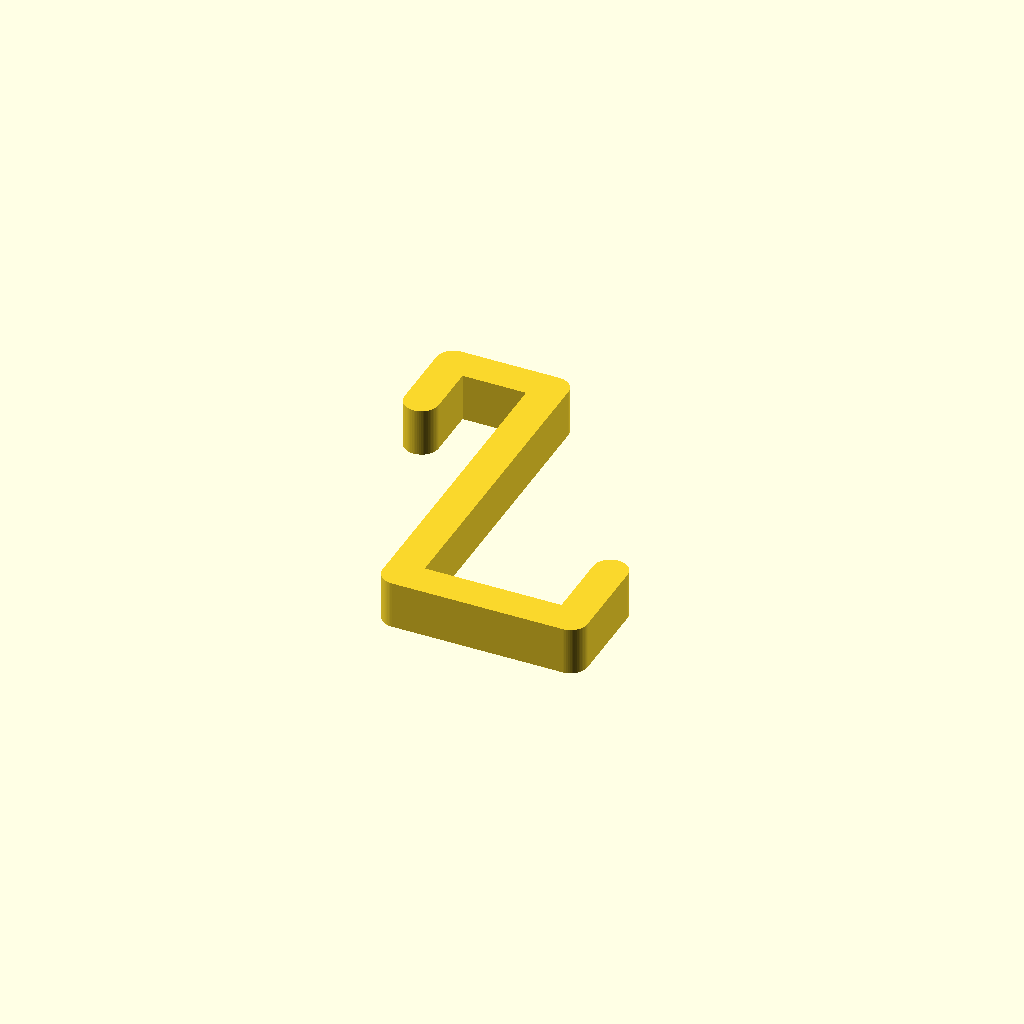
Cell 1: the model at its default parameters.
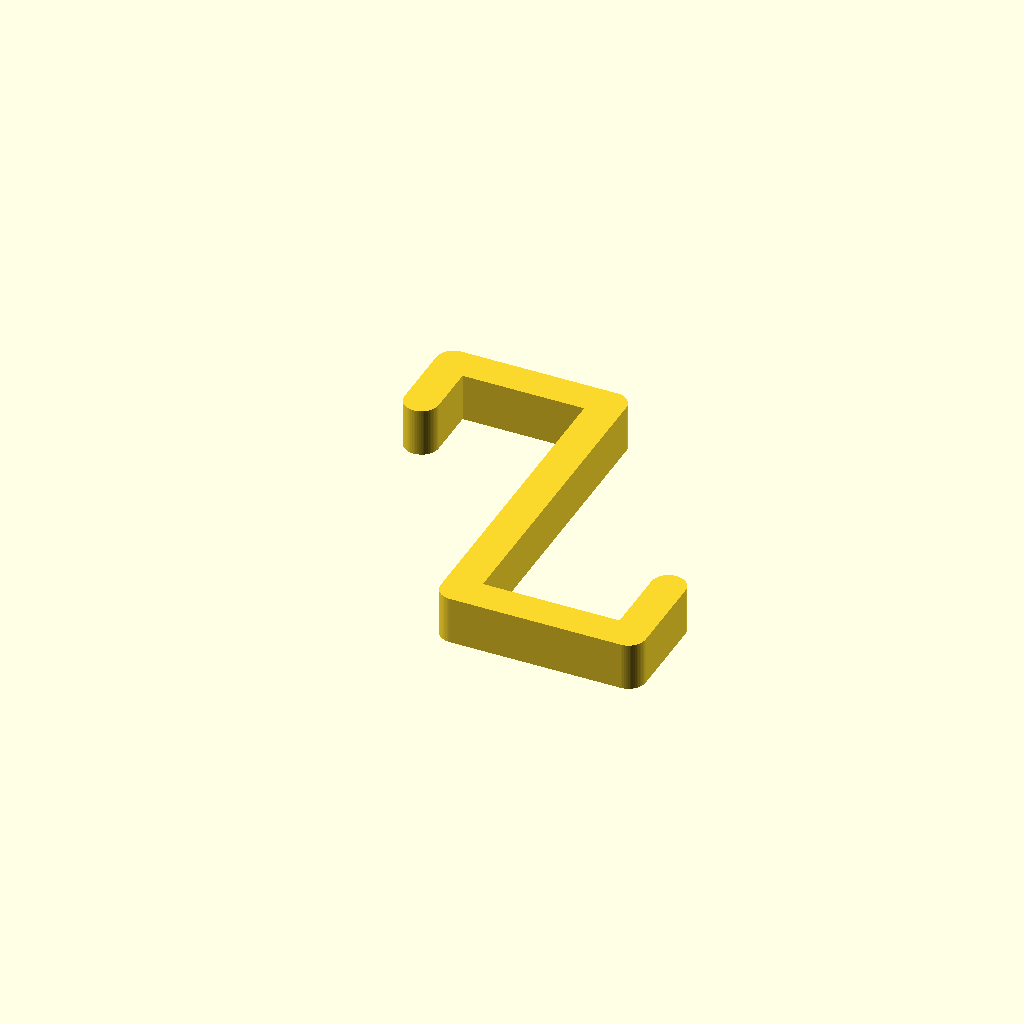
Cell 2: door_thickness = 17 (everything else at default).
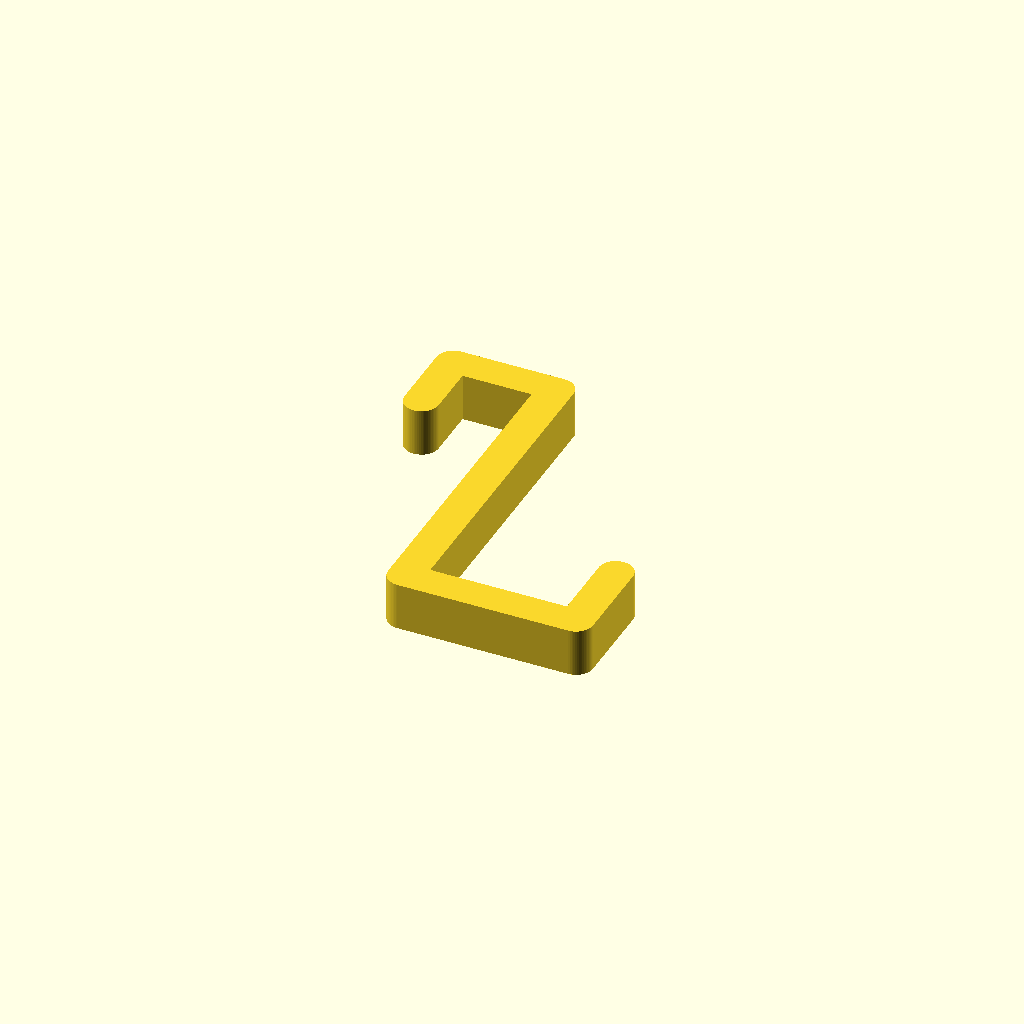
Cell 3: the same model with clearance = 1.6.
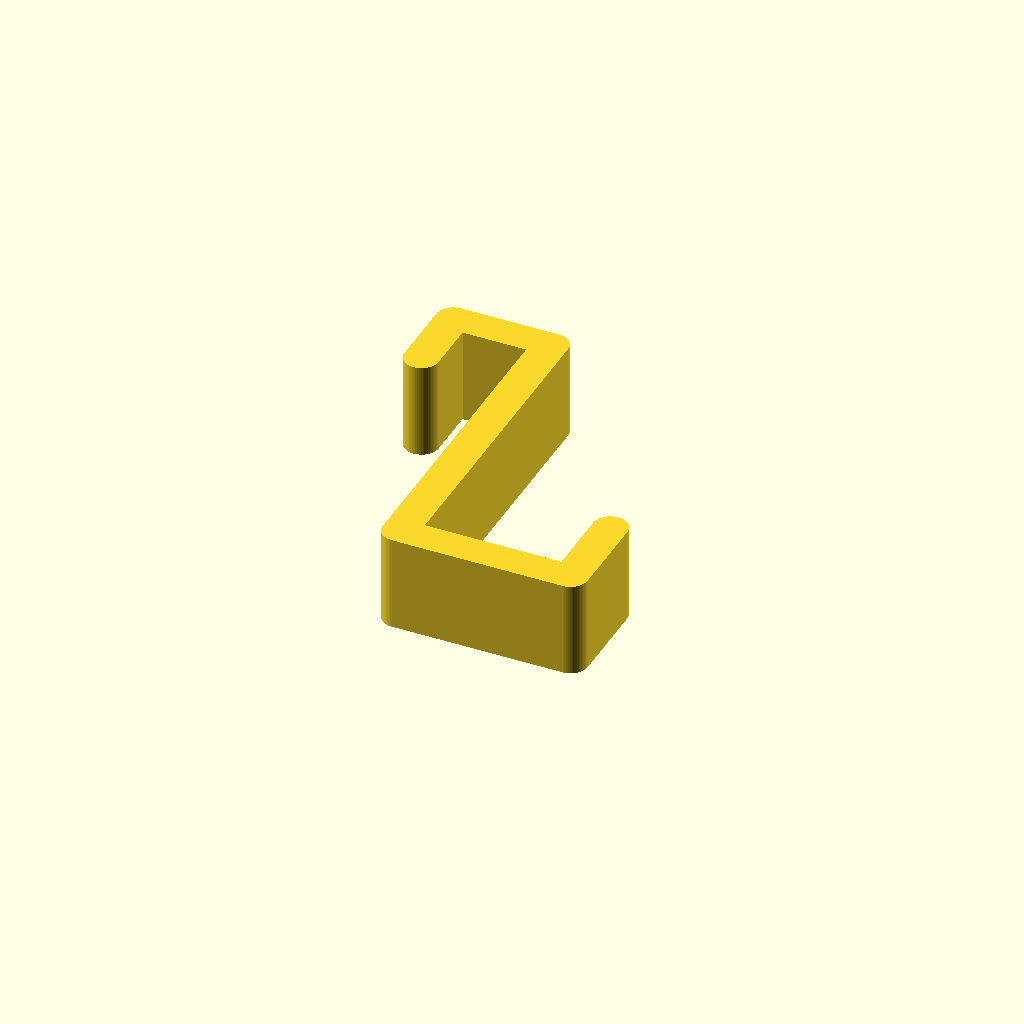
Cell 4 — hook_width set to 14, the other parameters unchanged.
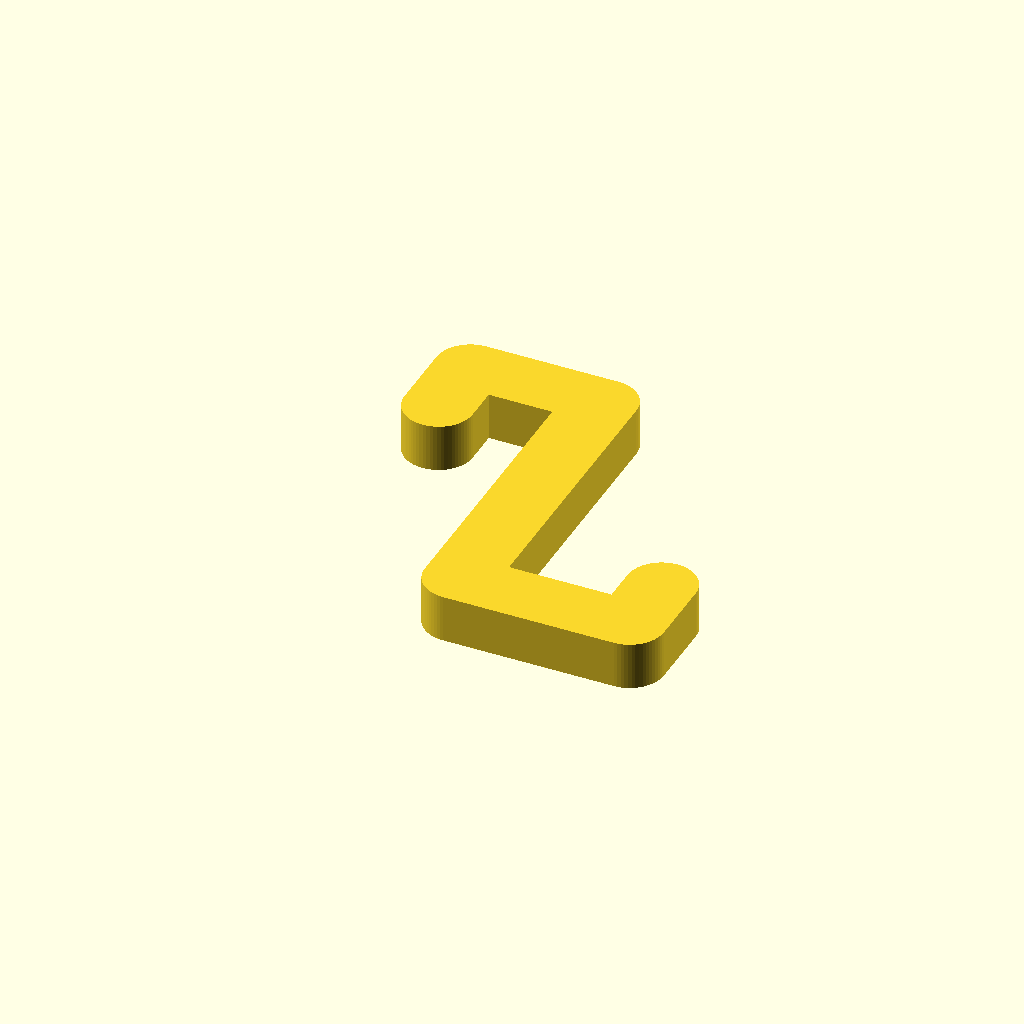
Cell 5: wall = 10 (everything else at default).
All cells are drawn from one camera (rotation 55°, 0°, 25°, orthographic, colour scheme Cornfield), so only the parameter changes between them.
Source of the model, over-door-hook.scad:
$fn = 64;

door_thickness = 8.5;
clearance = .8;

hook_width = 7;
wall = 5;

back_drop = 10;
front_drop = 50;

hook_reach = 25;
hook_tip_height = 15;

outer_depth = door_thickness + clearance + wall * 2;
r = wall / 2;

linear_extrude(hook_width)
    profile();

module profile() {
    union() {
        // Top section over the door.
        rounded_bar([r, 0], [outer_depth - r, 0], r);

        // Back tab that stays behind the door.
        rounded_bar([r, 0], [r, -back_drop], r);

        // Front leg.
        rounded_bar([outer_depth - r, 0], [outer_depth - r, -front_drop + r], r);

        // Rounded bottom of the outer hook.
        rounded_bar([outer_depth - r, -front_drop + r], [outer_depth + hook_reach - r, -front_drop + r], r);

        // Upturned outer tip.
        rounded_bar(
            [outer_depth + hook_reach - r, -front_drop + r],
            [outer_depth + hook_reach - r, -front_drop + hook_tip_height],
            r
        );
    }
}

module rounded_bar(start, end, radius) {
    hull() {
        translate(start) circle(r = radius);
        translate(end) circle(r = radius);
    }
}
Parameter table extracted from the source (name, type, default, range or options):
door_thickness: number, default 8.5
clearance: number, default 0.8
hook_width: number, default 7
wall: number, default 5
back_drop: number, default 10
front_drop: number, default 50
hook_reach: number, default 25
hook_tip_height: number, default 15
